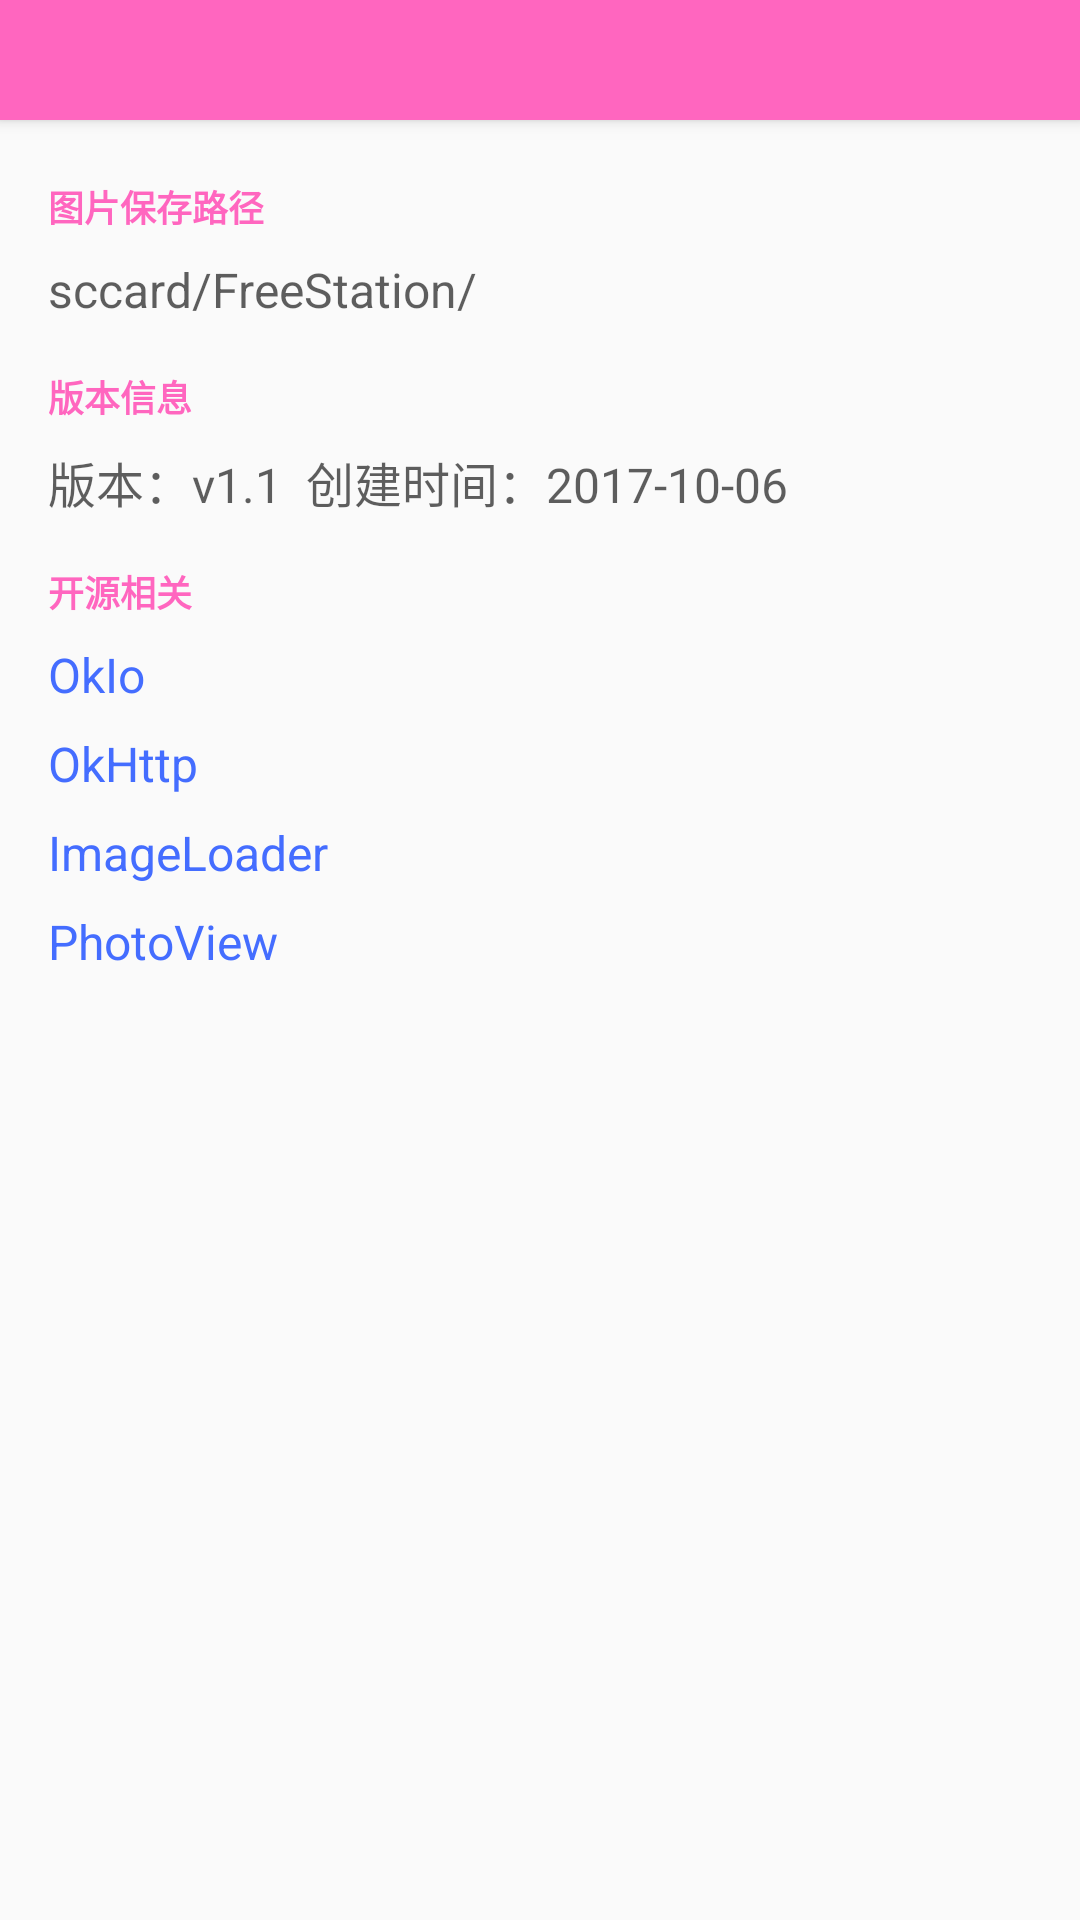

Write the Android layout XML for this screen, with the resource values it uses.
<!-- AndroidManifest.xml: activity theme AppTheme.NoActionBar -->
<!-- res/layout/activity_setting.xml -->
<?xml version="1.0" encoding="utf-8"?>
<LinearLayout
    xmlns:android="http://schemas.android.com/apk/res/android"
    xmlns:app="http://schemas.android.com/apk/res-auto"
    xmlns:tools="http://schemas.android.com/tools"
    android:orientation="vertical"
    android:layout_width="match_parent"
    android:layout_height="match_parent"
    tools:context="com.dxys.demo.bingo.setting.SettingActivity">

    <android.support.v7.widget.Toolbar
        android:id="@+id/settings_toolbar"
        app:layout_scrollFlags="scroll|enterAlways"
        android:layout_width="match_parent"
        android:layout_height="40dp"
        android:elevation="3dp"
        android:background="?attr/colorPrimary"
        android:layout_marginBottom="4dp"
        app:popupTheme="@style/AppTheme.AppBarOverlay"/>

    <LinearLayout
        android:orientation="vertical"
        android:padding="16dp"
        app:layout_behavior="@string/appbar_scrolling_view_behavior"
        android:layout_width="match_parent"
        android:layout_height="match_parent">

        <TextView
            android:text="图片保存路径"
            android:textColor="@color/colorPrimary"
            android:textSize="12sp"
            android:textStyle="bold"
            android:layout_width="wrap_content"
            android:layout_height="wrap_content"/>

        <TextView
            android:textColor="#a0000000"
            android:textSize="16sp"
            android:layout_marginTop="8dp"
            android:text="sccard/FreeStation/"
            android:layout_width="wrap_content"
            android:layout_height="wrap_content"/>

        <TextView
            android:text="版本信息"
            android:textColor="@color/colorPrimary"
            android:textSize="12sp"
            android:textStyle="bold"
            android:layout_marginTop="16dp"
            android:layout_width="wrap_content"
            android:layout_height="wrap_content"/>

        <TextView
            android:textColor="#a0000000"
            android:textSize="16sp"
            android:layout_marginTop="8dp"
            android:text="版本：v1.1  创建时间：2017-10-06"
            android:layout_width="wrap_content"
            android:layout_height="wrap_content"/>

        <TextView
            android:layout_marginTop="16dp"
            android:text="开源相关"
            android:textColor="@color/colorPrimary"
            android:textSize="12sp"
            android:textStyle="bold"
            android:layout_width="wrap_content"
            android:layout_height="wrap_content"/>

        <TextView
            android:textSize="16sp"
            android:id="@+id/okio"
            android:textColor="@color/colorArray1"
            android:layout_marginTop="8dp"
            android:text="OkIo"
            android:layout_width="wrap_content"
            android:layout_height="wrap_content"/>

        <TextView
            android:textSize="16sp"
            android:id="@+id/okhttp"
            android:textColor="@color/colorArray1"
            android:layout_marginTop="8dp"
            android:text="OkHttp"
            android:layout_width="wrap_content"
            android:layout_height="wrap_content"/>
        <TextView
            android:textSize="16sp"
            android:textColor="@color/colorArray1"
            android:layout_marginTop="8dp"
            android:id="@+id/imageloader"
            android:text="ImageLoader"
            android:layout_width="wrap_content"
            android:layout_height="wrap_content"/>
        <TextView
            android:textSize="16sp"
            android:textColor="@color/colorArray1"
            android:id="@+id/photoview"
            android:layout_marginTop="8dp"
            android:text="PhotoView"
            android:layout_width="wrap_content"
            android:layout_height="wrap_content"/>
    </LinearLayout>

</LinearLayout>
<!-- resources referenced by this layout -->
<resources>
  <color name="colorArray1">#446dff</color>
  <color name="colorPrimary">#ff66bf</color>
  <style name="AppTheme.AppBarOverlay" parent="ThemeOverlay.AppCompat.Dark.ActionBar" />
  <style name="AppTheme.NoActionBar">
          <item name="windowActionBar">false</item>
          <item name="windowNoTitle">true</item>
      </style>
</resources>
